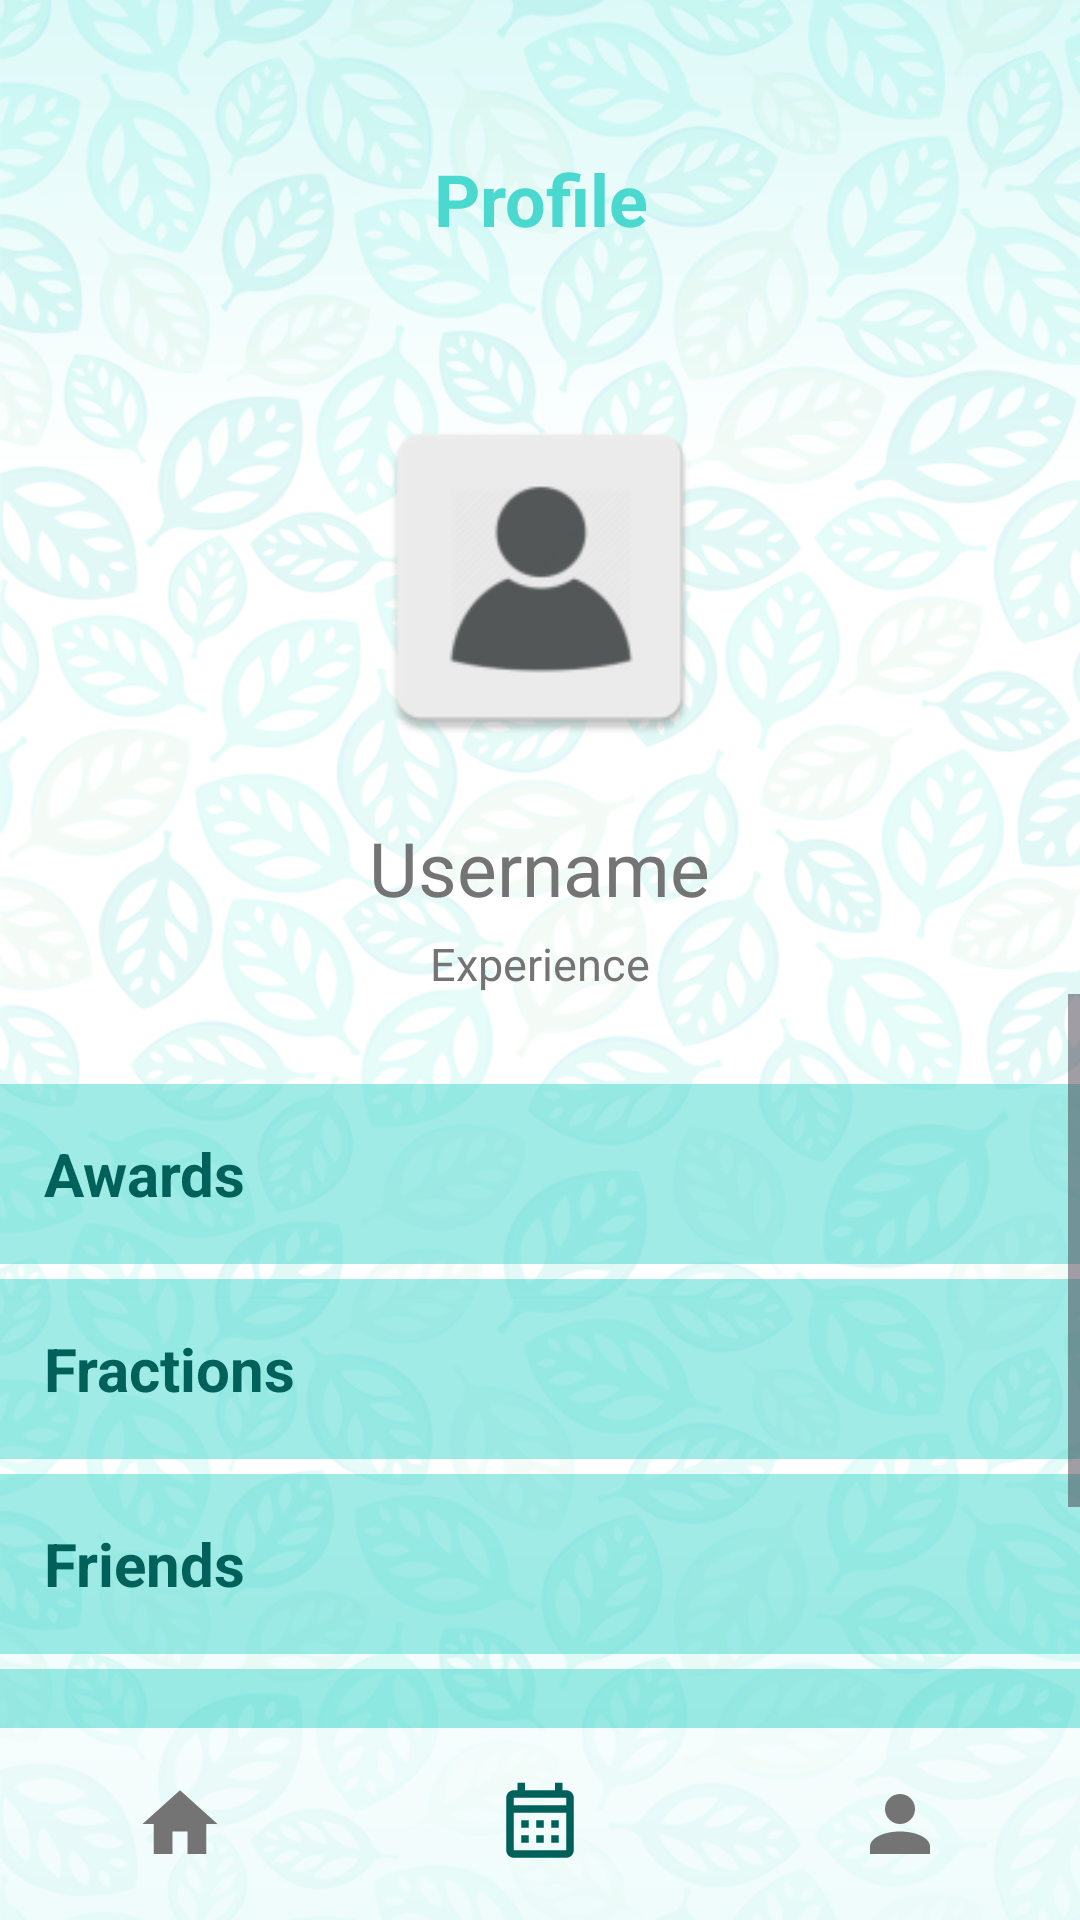

Here is an Android app screen rendered from its layout file. Give the layout XML and the strings, colors and styles it references.
<!-- AndroidManifest.xml: application theme Theme.EcoTracker -->
<!-- res/layout/activity_profile.xml -->
<?xml version="1.0" encoding="utf-8"?>
<RelativeLayout xmlns:android="http://schemas.android.com/apk/res/android"
    android:layout_width="fill_parent"
    android:layout_height="fill_parent"
    android:id="@+id/relativeLayout"
    android:background="@drawable/basic_background">

    <LinearLayout
        android:layout_above="@id/toolbar"
        android:id="@+id/main"
        android:layout_width="match_parent"
        android:layout_height="match_parent"
        android:orientation="vertical"
        android:gravity="center_horizontal">

        <TextView
            style="@style/CustomHeadline"
            android:id="@+id/textView4"
            android:text="@string/profile"/>

        <ImageView
            android:layout_marginTop="50dp"
            android:id="@+id/imageView"
            android:layout_width="120dp"
            android:layout_height="120dp"
            android:src="@mipmap/profile_icon"/>

        <TextView
            android:layout_marginTop="20dp"
            android:textSize="25sp"
            android:id="@+id/textView2"
            android:layout_width="wrap_content"
            android:layout_height="wrap_content"
            android:text="@string/username"
            android:textColor="@color/text_grey" />

        <TextView
            android:id="@+id/textView"
            android:textSize="15sp"
            android:layout_marginTop="5dp"
            android:layout_width="wrap_content"
            android:layout_height="wrap_content"
            android:text="@string/experience"
            android:textColor="@color/text_grey" />

        <ScrollView
            android:layout_width="match_parent"
            android:layout_height="match_parent">

            <RelativeLayout
                android:id="@+id/buttonPanel"
                android:layout_marginTop="30dp"
                android:layout_width="match_parent"
                android:layout_height="wrap_content">

                <LinearLayout
                    android:id="@+id/awards"
                    android:layout_width="match_parent"
                    android:layout_height="wrap_content"
                    android:orientation="horizontal"
                    android:gravity="center|center_horizontal"
                    android:background="@color/transparent_turquoise">

                    <Button
                        style="@style/ButtonListStyle"
                        android:id="@+id/userAwards"
                        android:text="@string/awards"/>

                    <ImageView
                        android:layout_width="wrap_content"
                        android:layout_height="wrap_content"
                        android:layout_marginEnd="10dp"
                        android:src="@drawable/arrow"/>

                </LinearLayout>

                <LinearLayout
                    android:id="@+id/fractions"
                    android:layout_below="@+id/awards"
                    android:layout_width="match_parent"
                    android:layout_height="wrap_content"
                    android:orientation="horizontal"
                    android:gravity="center|center_horizontal"
                    android:background="@color/transparent_turquoise"
                    android:layout_marginTop="5dp">

                    <Button
                        style="@style/ButtonListStyle"
                        android:id="@+id/userFractions"
                        android:text="@string/fractions"/>

                    <ImageView
                        android:layout_width="wrap_content"
                        android:layout_height="wrap_content"
                        android:layout_marginEnd="10dp"
                        android:src="@drawable/arrow"/>
                </LinearLayout>

                <LinearLayout
                    android:id="@+id/friends"
                    android:layout_below="@+id/fractions"
                    android:layout_width="match_parent"
                    android:layout_height="wrap_content"
                    android:orientation="horizontal"
                    android:gravity="center|center_horizontal"
                    android:background="@color/transparent_turquoise"
                    android:layout_marginTop="5dp">

                    <Button
                        style="@style/ButtonListStyle"
                        android:id="@+id/userFriends"
                        android:text="@string/friends"/>

                    <ImageView
                        android:layout_width="wrap_content"
                        android:layout_height="wrap_content"
                        android:layout_marginEnd="10dp"
                        android:src="@drawable/arrow"/>
                </LinearLayout>

                <LinearLayout
                    android:id="@+id/settings"
                    android:layout_below="@+id/friends"
                    android:layout_width="match_parent"
                    android:layout_height="wrap_content"
                    android:orientation="horizontal"
                    android:gravity="center|center_horizontal"
                    android:background="@color/transparent_turquoise"
                    android:layout_marginTop="5dp">

                    <Button
                        style="@style/ButtonListStyle"
                        android:id="@+id/userSettings"
                        android:text="@string/settings">
                    </Button>

                    <ImageView
                        android:layout_width="wrap_content"
                        android:layout_height="wrap_content"
                        android:layout_marginEnd="10dp"
                        android:src="@drawable/arrow">
                    </ImageView>
                </LinearLayout>

                <LinearLayout
                    android:id="@+id/ex"
                    android:layout_below="@+id/settings"
                    android:layout_width="match_parent"
                    android:layout_height="wrap_content"
                    android:orientation="horizontal"
                    android:gravity="center|center_horizontal"
                    android:background="@color/transparent_pink"
                    android:layout_marginTop="5dp">

                    <Button
                        style="@style/ButtonListStyle"
                        android:textColor="@color/text_pink"
                        android:id="@+id/exit"
                        android:text="@string/exit">
                    </Button>

                    <ImageView
                        android:layout_width="wrap_content"
                        android:layout_height="wrap_content"
                        android:layout_marginEnd="10dp"
                        android:src="@drawable/arrow_exit">
                    </ImageView>
                </LinearLayout>
            </RelativeLayout>
        </ScrollView>
    </LinearLayout>

    <androidx.appcompat.widget.Toolbar
        android:id="@+id/toolbar"
        android:layout_width="match_parent"
        android:layout_height="?attr/actionBarSize"
        android:background="@color/transparent_light_grey"
        android:layout_alignParentBottom="true">

        <LinearLayout
            android:layout_width="wrap_content"
            android:layout_height="match_parent"
            android:orientation="horizontal"
            android:layout_gravity="center"
            android:gravity="center">

            <ImageButton
                android:layout_marginEnd="70dp"
                style="@style/ButtonToolbar"
                android:id="@+id/main_btn"
                android:src="@drawable/home"/>

            <ImageButton
                android:layout_marginEnd="70dp"
                style="@style/ButtonToolbar"
                android:id="@+id/calendar"
                android:backgroundTint="@color/transparent_turquoise"
                android:src="@drawable/calendar_month_outline"/>

            <ImageButton
                style="@style/ButtonToolbar"
                android:id="@+id/profile_btn"
                android:src="@drawable/account"/>
        </LinearLayout>
    </androidx.appcompat.widget.Toolbar>

</RelativeLayout>
<!-- resources referenced by this layout -->
<resources>
  <color name="text_grey">#747474</color>
  <color name="text_pink">#530000</color>
  <color name="transparent_light_grey">#90FFFFFF</color>
  <color name="transparent_pink">#85FFB6B6</color>
  <color name="transparent_turquoise">#854BD8CF</color>
  <!-- drawable account (drawable) -->
  <vector
      xmlns:android="http://schemas.android.com/apk/res/android"
      android:height="30dp"
      android:width="30dp"
      android:viewportWidth="24"
      android:viewportHeight="24">
      <path
          android:fillColor="@color/text_grey"
          android:pathData="M12,4A4,4 0 0,1 16,8A4,4 0 0,1 12,12A4,4 0 0,1 8,8A4,4 0 0,1 12,4M12,14C16.42,14 20,15.79 20,18V20H4V18C4,15.79 7.58,14 12,14Z" /></vector>
  <!-- drawable calendar_month_outline (drawable) -->
  <vector
      xmlns:android="http://schemas.android.com/apk/res/android"
      android:height="30dp"
      android:width="30dp"
      android:viewportWidth="24"
      android:viewportHeight="24">
      <path
          android:fillColor="@color/dark_turquoise"
          android:pathData="M7 11H9V13H7V11M21 5V19C21 20.11 20.11 21 19 21H5C3.89 21 3 20.1 3 19V5C3 3.9 3.9 3 5 3H6V1H8V3H16V1H18V3H19C20.11 3 21 3.9 21 5M5 7H19V5H5V7M19 19V9H5V19H19M15 13V11H17V13H15M11 13V11H13V13H11M7 15H9V17H7V15M15 17V15H17V17H15M11 17V15H13V17H11Z" /></vector>
  <!-- drawable home (drawable) -->
  <vector
      xmlns:android="http://schemas.android.com/apk/res/android"
      android:height="30dp"
      android:width="30dp"
      android:viewportWidth="24"
      android:viewportHeight="24">
      <path
          android:fillColor="@color/text_grey"
          android:pathData="M10,20V14H14V20H19V12H22L12,3L2,12H5V20H10Z" />
  </vector>
  <string name="awards">Awards</string>
  <string name="exit">Exit</string>
  <string name="experience">Experience</string>
  <string name="fractions">Fractions</string>
  <string name="friends">Friends</string>
  <string name="profile">Profile</string>
  <string name="settings">Settings</string>
  <string name="username">Username</string>
  <style name="ButtonListStyle" parent="@style/Widget.AppCompat.ActionButton">
          <item name="android:backgroundTint">@color/transparent</item>
          <item name="android:textSize">20sp</item>
          <item name="android:layout_width">350dp</item>
          <item name="android:textColor">@color/dark_turquoise</item>
          <item name="android:layout_height">60dp</item>
          <item name="android:layout_marginStart">5dp</item>
          <item name="android:textStyle">bold</item>
          <item name="android:textAlignment">textStart</item>
      </style>
  <style name="ButtonToolbar" parent="@style/Widget.AppCompat.ActionButton">
          <item name="android:background">@drawable/roundbutton</item>
          <item name="android:layout_width">50dp</item>
          <item name="android:layout_weight">1</item>
          <item name="android:layout_height">50dp</item>
      </style>
  <style name="CustomHeadline" parent="@style/TextAppearance.AppCompat.Headline">
          <item name="android:layout_marginTop">50dp</item>
          <item name="android:layout_width">fill_parent</item>
          <item name="android:layout_height">wrap_content</item>
          <item name="android:gravity">center</item>
          <item name="android:textColor">@color/turquoise</item>
          <item name="android:textStyle">bold</item>
      </style>
  <style name="Theme.EcoTracker" parent="Base.Theme.EcoTracker" />
  <color name="dark_turquoise">#00605A</color>
  <color name="transparent">#00000000</color>
  <color name="turquoise">#4BD8CF</color>
  <color name="light_grey">#EDEDED</color>
  <style name="AlertDialogCustom" parent="Theme.AppCompat.Light.Dialog">
          <item name="android:textSize">20sp</item>
          <item name="android:textStyle">bold</item>
          <item name="colorAccent">@color/white</item>
          <item name="android:textColor">@color/turquoise</item>
      </style>
  <color name="white">#FFFFFFFF</color>
</resources>
